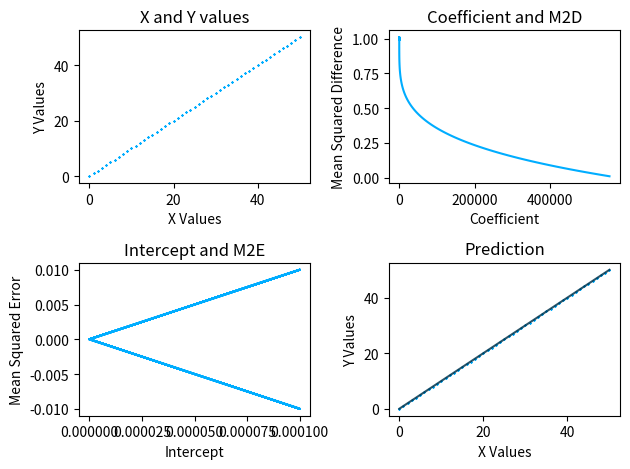

This figure's Python source:
import matplotlib.pyplot as plt
import numpy as np


class BestFit:
    def __init__(self, x, y):
        self.x = np.array(x)
        self.y = np.array(y)
        self.coef = 0
        self.intercept = 0

    @staticmethod
    def linear_function(x, c, i):
        return (x * c) + i

    def fit(self):
        global predicted, m2d_glist, m2e_glist, coef_list, intercept_list

        predicted = BestFit.linear_function(self.x, self.coef, self.intercept)

        m2e_list = list(map(lambda x, y: (x - y)**2, predicted, self.y))
        m2e = sum(m2e_list) / len(self.x)

        m2d_list = list(map(lambda x: (m2e - x)**2, m2e_list))
        m2d = sum(m2d_list)/len(predicted)
        prev_m2d = m2d

        m2d_glist = []
        coef_list = []
        running = True

        current = 0.01
        pos = 0.01
        neg = -0.01

        # Finds Line parallel with the line of best fit
        while running:
            self.coef = self.coef + current

            predicted = BestFit.linear_function(self.x, self.coef, self.intercept)
            m2e_list = list(map(lambda x, y: (x - y) ** 2, predicted, self.y))
            m2e = sum(m2e_list)/len(self.x)

            m2d_list = list(map(lambda x: (m2e - x) ** 2, m2e_list))
            m2d = sum(m2d_list)/len(predicted)

            recurring = m2d_glist.count(m2d)
            if recurring > 5: running = False

            m2d_glist.append(m2d)
            coef_list.append(self.coef)

            if prev_m2d < m2d:
                prev_m2d = m2d
                current = pos if current == neg else neg
            if prev_m2d > m2d: prev_m2d = m2d

        self.coef = round(self.coef, 2)

        predicted = BestFit.linear_function(self.x, self.coef, self.intercept)

        m2e_list = list(map(lambda x, y: (x - y) ** 2, predicted, self.y))
        m2e = sum(m2e_list) / len(self.x)
        prev_m2e = m2e

        running = True

        m2e_glist = []
        intercept_list = []

        current = 0.01
        pos = 0.01
        neg = -0.01

        # Using the new coefficient, find the best intercept
        while running:
            self.intercept = self.intercept + current

            predicted = BestFit.linear_function(self.x, self.coef, self.intercept)
            m2e_list = list(map(lambda x, y: (x - y) ** 2, predicted, self.y))
            m2e = sum(m2e_list) / len(self.x)

            recurring = m2e_glist.count(m2e)
            if recurring > 5: running = False

            intercept_list.append(self.intercept)
            m2e_glist.append(m2e)

            if prev_m2e < m2e:
                prev_m2e = m2e
                current = pos if current == neg else neg
            if prev_m2e > m2e: prev_m2e = m2e

        self.intercept = round(self.intercept, 2)

    def graph(self):
        # X and Y graph
        plt.subplot(2, 2, 1)
        plt.title("X and Y values")
        plt.scatter(self.x, self.y, marker="x", s=1, c="#00adff")
        plt.xlabel("X Values")
        plt.ylabel("Y Values")

        # Coef and M2D
        plt.subplot(2, 2, 2)
        plt.title("Coefficient and M2D")
        plt.plot(m2d_glist, coef_list, c="#00adff")
        plt.xlabel("Coefficient")
        plt.ylabel("Mean Squared Difference")

        # Intercept and M2E
        plt.subplot(2, 2, 3)
        plt.title("Intercept and M2E")
        plt.plot(m2e_glist, intercept_list, c="#00adff")
        plt.xlabel("Intercept")
        plt.ylabel("Mean Squared Error")

        # Prediction with X and Y Values
        plt.subplot(2, 2, 4)
        plt.title("Prediction")
        plt.scatter(self.x, self.y, marker="x", s=1, c="#00adff")
        plt.plot(np.array(range(len(predicted))), predicted, c="#00334bd4")
        plt.xlabel("X Values")
        plt.ylabel("Y Values")

        plt.tight_layout()

        plt.show()


Y = [0, 1, 2, 3, 4, 5, 6, 7, 8, 9, 10, 11, 12, 13, 14, 15, 16, 17, 18, 19, 20, 21, 22,
     23, 24, 25, 26, 27, 28, 29, 30, 31, 32, 33, 34, 35, 36, 37, 38, 39, 40, 41, 42,
     43, 44, 45, 46, 47, 48, 49, 50]

X = np.array(range(len(Y)))

model = BestFit(X, Y)
model.fit()

print(f"COEFFICIENT: {model.coef}")
print(f"INTERCEPT: {model.intercept}")

model.graph()
